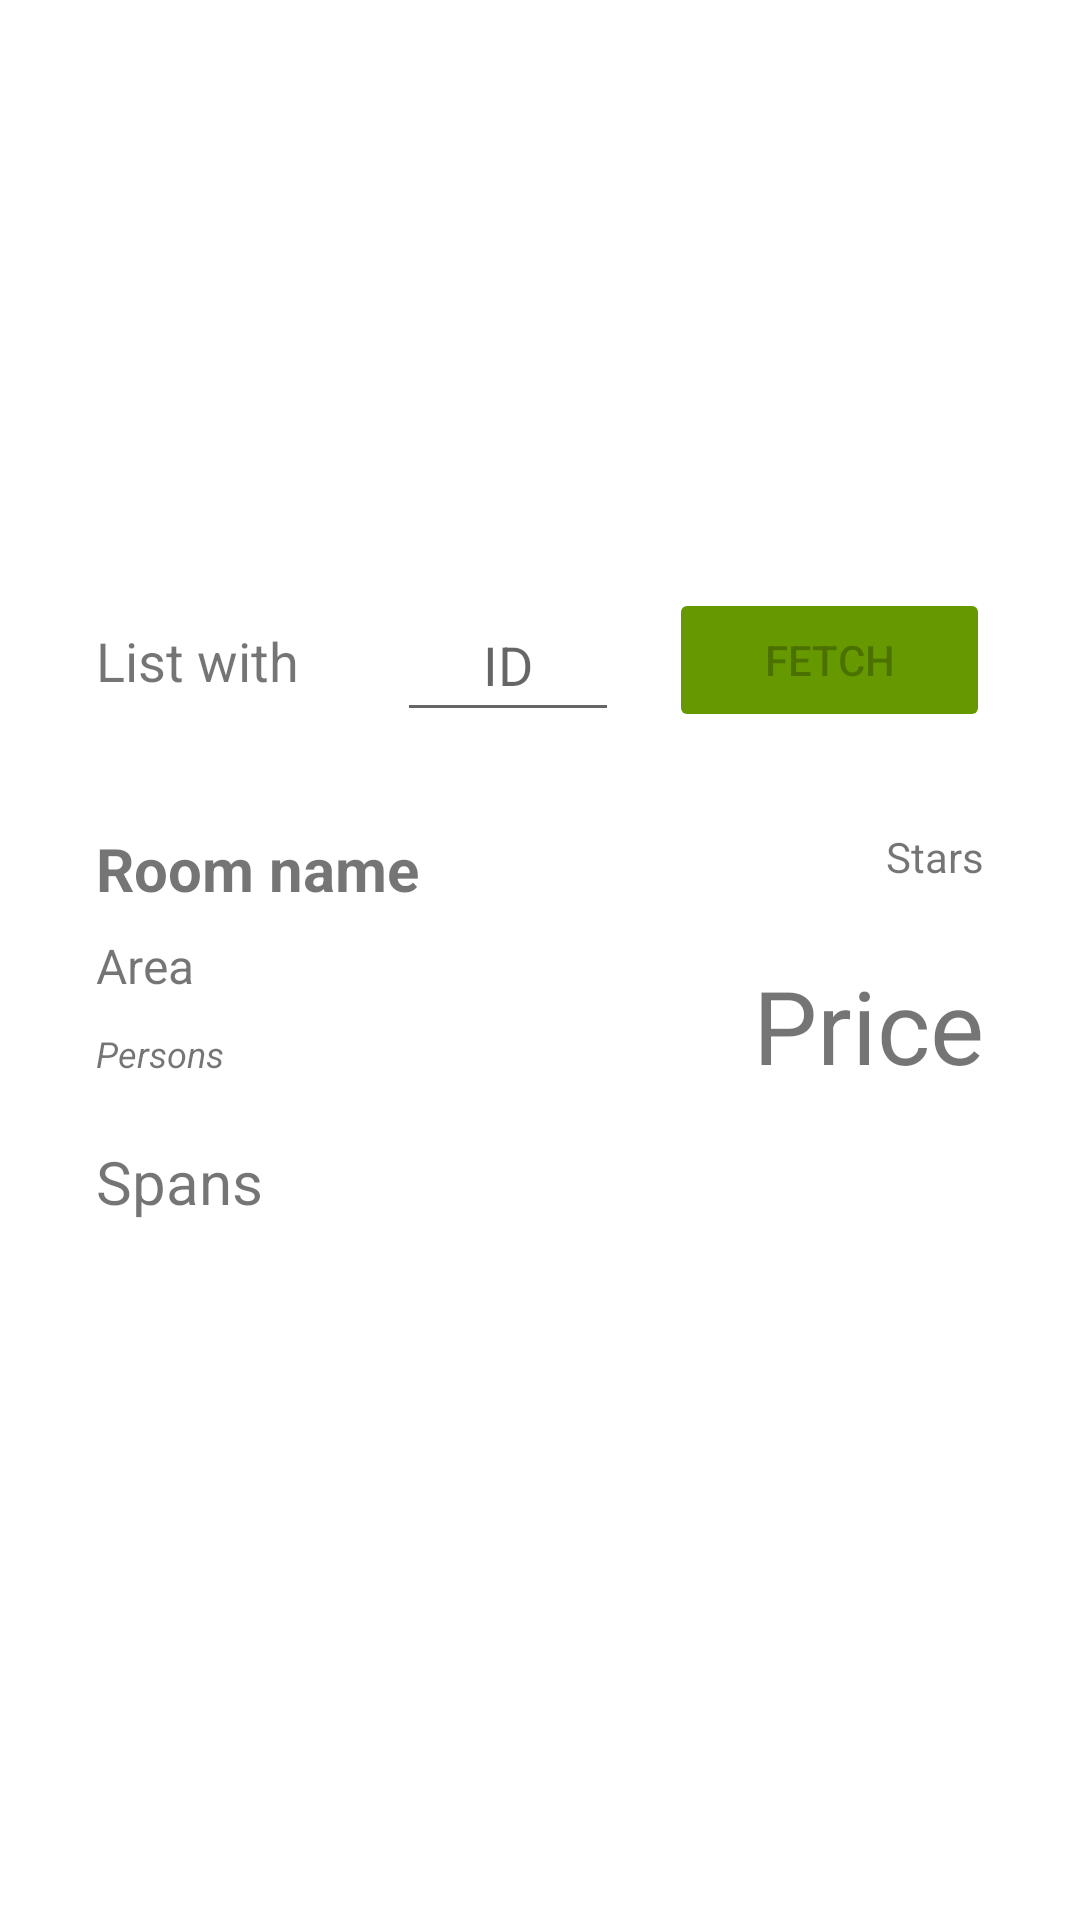

Here is an Android app screen rendered from its layout file. Give the layout XML and the strings, colors and styles it references.
<!-- AndroidManifest.xml: application theme Theme.AndroidClient -->
<!-- res/layout/fragment_list_room_by_id.xml -->
<?xml version="1.0" encoding="utf-8"?>

<androidx.constraintlayout.widget.ConstraintLayout xmlns:android="http://schemas.android.com/apk/res/android"
    xmlns:app="http://schemas.android.com/apk/res-auto"
    xmlns:tools="http://schemas.android.com/tools"
    android:layout_width="match_parent"
    android:layout_height="match_parent"
    tools:context=".ui.listRoomsOrBookings.ListRoomOrBookingFragment">


    <Button
        android:id="@+id/buttonFetchMyRoom"
        android:layout_width="107dp"
        android:layout_height="48dp"
        android:layout_marginTop="196dp"
        android:layout_marginEnd="30dp"
        android:backgroundTint="@android:color/holo_green_dark"
        android:enabled="false"
        android:text="@string/fetch"
        app:layout_constraintEnd_toEndOf="parent"
        app:layout_constraintHorizontal_bias="1.0"
        app:layout_constraintStart_toEndOf="@+id/textViewID"
        app:layout_constraintTop_toTopOf="parent" />

    <EditText
        android:id="@+id/textViewID"
        android:layout_width="74dp"
        android:layout_height="48dp"
        android:layout_marginStart="32dp"
        android:layout_marginTop="196dp"
        android:autofillHints=""
        android:ems="10"
        android:hint="@string/id"
        android:inputType="number"
        android:textAlignment="center"
        app:layout_constraintEnd_toEndOf="parent"
        app:layout_constraintHorizontal_bias="0.005"
        app:layout_constraintStart_toEndOf="@+id/textViewListWithID"
        app:layout_constraintTop_toTopOf="parent"
        tools:ignore="DuplicateSpeakableTextCheck" />

    <TextView
        android:id="@+id/textViewListWithID"
        android:layout_width="wrap_content"
        android:layout_height="wrap_content"
        android:layout_marginStart="32dp"
        android:layout_marginTop="12dp"
        android:text="@string/listWithID"
        android:textSize="18sp"
        app:layout_constraintStart_toStartOf="parent"
        app:layout_constraintTop_toTopOf="@+id/buttonFetchMyRoom" />


    <TextView
        android:id="@+id/room_name"
        android:layout_width="wrap_content"
        android:layout_height="wrap_content"
        android:layout_marginStart="32dp"
        android:layout_marginTop="32dp"
        android:text="@string/template_room_name"
        android:textSize="20sp"
        android:textStyle="bold"
        app:layout_constraintStart_toStartOf="parent"
        app:layout_constraintTop_toBottomOf="@+id/textViewID" />

    <TextView
        android:id="@+id/room_area"
        android:layout_width="wrap_content"
        android:layout_height="wrap_content"
        android:layout_marginTop="8dp"
        android:text="@string/template_area"
        android:textSize="16sp"
        app:layout_constraintStart_toStartOf="@+id/room_name"
        app:layout_constraintTop_toBottomOf="@+id/room_name" />

    <TextView
        android:id="@+id/persons"
        android:layout_width="wrap_content"
        android:layout_height="wrap_content"
        android:layout_marginTop="32dp"
        android:text="@string/template_persons"
        android:textSize="12sp"
        android:textStyle="italic"
        app:layout_constraintStart_toStartOf="@+id/room_area"
        app:layout_constraintTop_toTopOf="@+id/room_area" />

    <TextView
        android:id="@+id/price"
        android:layout_width="wrap_content"
        android:layout_height="wrap_content"
        android:layout_marginTop="8dp"
        android:text="@string/template_price"
        android:textSize="34sp"
        app:layout_constraintEnd_toEndOf="@+id/stars"
        app:layout_constraintTop_toTopOf="@+id/room_area" />

    <TextView
        android:id="@+id/stars"
        android:layout_width="wrap_content"
        android:layout_height="wrap_content"
        android:layout_marginEnd="32dp"
        android:text="@string/template_stars"
        app:layout_constraintEnd_toEndOf="parent"
        app:layout_constraintTop_toTopOf="@+id/room_name" />

    <TextView
        android:id="@+id/spans"
        android:layout_width="0dp"
        android:layout_height="0dp"
        android:layout_marginStart="32dp"
        android:layout_marginTop="16dp"
        android:layout_marginEnd="32dp"
        android:layout_marginBottom="32dp"
        android:text="@string/template_spans"
        android:textSize="20sp"
        app:layout_constraintBottom_toBottomOf="parent"
        app:layout_constraintEnd_toEndOf="parent"
        app:layout_constraintHorizontal_bias="1.0"
        app:layout_constraintStart_toStartOf="parent"
        app:layout_constraintTop_toBottomOf="@+id/price"
        app:layout_constraintVertical_bias="1.0" />


</androidx.constraintlayout.widget.ConstraintLayout>
<!-- resources referenced by this layout -->
<resources>
  <string name="fetch">Fetch</string>
  <string name="id">ID</string>
  <string name="listWithID">List with</string>
  <string name="template_area">Area</string>
  <string name="template_persons">Persons</string>
  <string name="template_price">Price</string>
  <string name="template_room_name">Room name</string>
  <string name="template_spans">Spans</string>
  <string name="template_stars">Stars</string>
  <style name="Theme.AndroidClient" parent="Theme.MaterialComponents.DayNight.DarkActionBar">
          
          <item name="colorPrimary">@color/purple_500</item>
          <item name="colorPrimaryVariant">@color/purple_700</item>
          <item name="colorOnPrimary">@color/white</item>
          
          <item name="colorSecondary">@color/teal_200</item>
          <item name="colorSecondaryVariant">@color/teal_700</item>
          <item name="colorOnSecondary">@color/black</item>
          
          <item name="android:statusBarColor">?attr/colorPrimaryVariant</item>
          
      </style>
  <color name="purple_500">#FF6200EE</color>
  <color name="purple_700">#FF3700B3</color>
  <color name="white">#FFFFFFFF</color>
  <color name="teal_200">#FF03DAC5</color>
  <color name="teal_700">#FF018786</color>
  <color name="black">#FF000000</color>
</resources>
